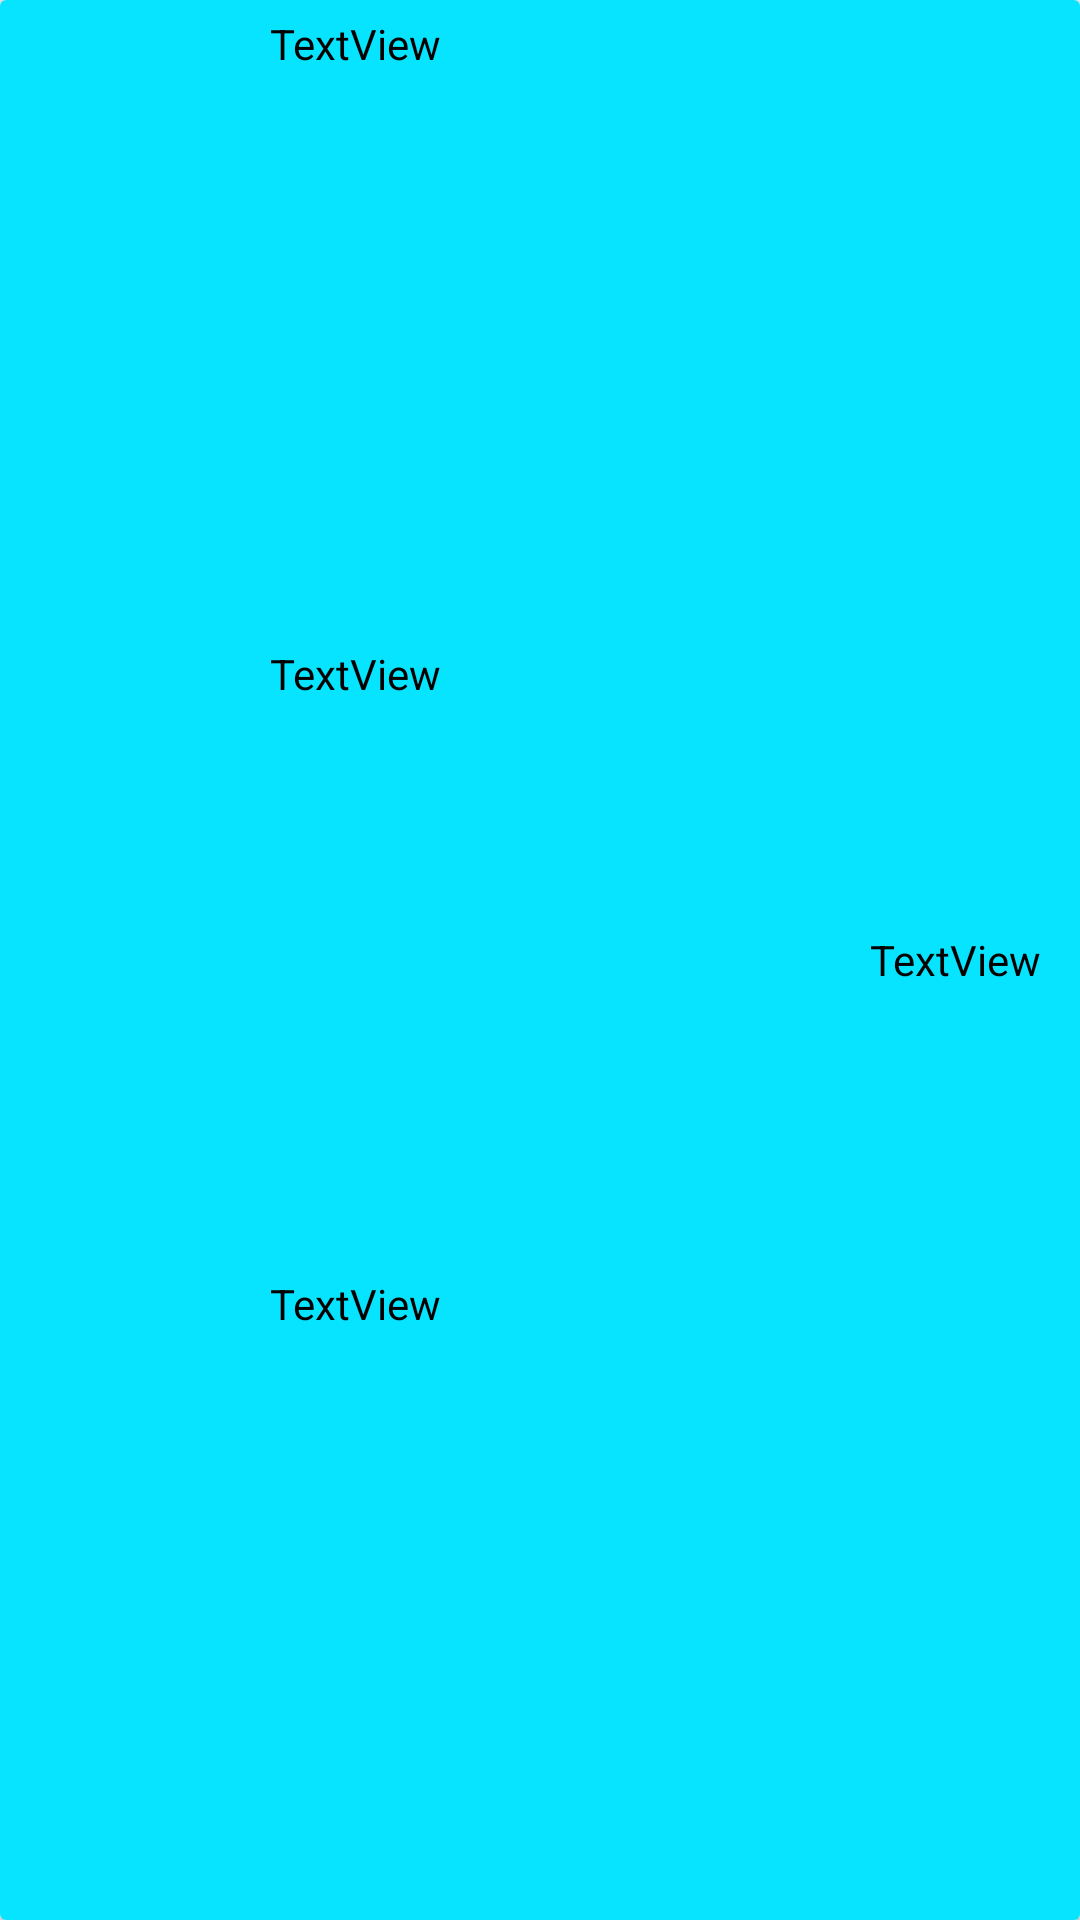

Here is an Android app screen rendered from its layout file. Give the layout XML and the strings, colors and styles it references.
<!-- AndroidManifest.xml: application theme Theme.AllJobs -->
<!-- res/layout/card_layout_lusu.xml -->
<?xml version="1.0" encoding="utf-8"?>
<androidx.cardview.widget.CardView xmlns:android="http://schemas.android.com/apk/res/android"
    xmlns:app="http://schemas.android.com/apk/res-auto"
    xmlns:tools="http://schemas.android.com/tools"
    android:layout_width="match_parent"
    android:layout_height="wrap_content"
    android:layout_margin="5dp">

    <LinearLayout
        android:layout_width="match_parent"
        android:layout_height="match_parent"
        android:background="@color/light_blue"
        android:gravity="center_vertical"
        android:orientation="horizontal"
        android:padding="5dp">

        <ImageView
            android:id="@+id/iV_lUsu"
            android:layout_width="80dp"
            android:layout_height="80dp"
            app:srcCompat="@drawable/default_user_img"
            tools:srcCompat="@drawable/default_user_img" />

        <Space
            android:layout_width="5dp"
            android:layout_height="wrap_content" />

        <LinearLayout
            android:layout_width="200dp"
            android:layout_height="match_parent"
            android:orientation="vertical">

            <TextView
                android:id="@+id/tv_Correo_LUsu"
                android:layout_width="wrap_content"
                android:layout_height="wrap_content"
                android:layout_weight="1"
                android:text="TextView"
                android:textColor="@color/black" />

            <TextView
                android:id="@+id/tv_Provider_LUsu"
                android:layout_width="wrap_content"
                android:layout_height="wrap_content"
                android:layout_weight="1"
                android:text="TextView"
                android:textColor="@color/black" />

            <TextView
                android:id="@+id/tv_UserType_LUsu"
                android:layout_width="wrap_content"
                android:layout_height="wrap_content"
                android:layout_weight="1"
                android:text="TextView"
                android:textColor="@color/black" />
        </LinearLayout>

        <TextView
            android:id="@+id/tv_BajaAlta_LUsu"
            android:layout_width="wrap_content"
            android:layout_height="wrap_content"
            android:layout_weight="0"
            android:text="TextView"
            android:textColor="@color/black" />

    </LinearLayout>

</androidx.cardview.widget.CardView>
<!-- resources referenced by this layout -->
<resources>
  <color name="black">#FF000000</color>
  <color name="light_blue">#07E4FF</color>
  <style name="Theme.AllJobs" parent="Theme.MaterialComponents.Light">
          <item name="android:windowBackground">@drawable/fondoblanco</item>
          
          <item name="colorPrimary">@color/light_blue</item>
          <item name="colorPrimaryVariant">@color/dark_blue</item>
          <item name="colorOnPrimary">@color/white</item>
          
          <item name="colorSecondary">@color/teal_200</item>
          <item name="colorSecondaryVariant">@color/teal_700</item>
          <item name="colorOnSecondary">@color/black</item>
          
          <item name="android:statusBarColor" tools:targetApi="l">?attr/colorPrimaryVariant</item>
          
      </style>
  <!-- drawable fondoblanco: png bitmap (drawable, 621575 bytes) -->
  <color name="dark_blue">#2E4D61</color>
  <color name="white">#FFFFFFFF</color>
  <color name="teal_200">#FF03DAC5</color>
  <color name="teal_700">#FF018786</color>
</resources>
